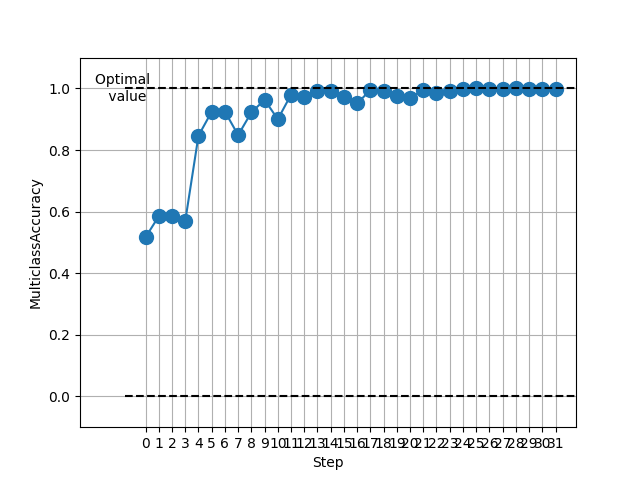

Source data for this figure (header and first rows):
Aguante-Regular, AlumniSansCollegiateOne-Regular, ambidexter_regular, ArefRuqaaInk-Regular, better-vcr-5.2, BrassMono-Regular, GaneshaType-Regular, GhastlyPanicCyr, Realest-Extended, TanaUncialSP
0.517
0.585
0.5859
0.5696
0.8465
0.9245
0.9248
0.8484
0.9221
0.9629
0.8997
0.9797
0.9722
0.99
0.9919
0.9722
0.9512
0.9947
0.9909
0.9763
0.9695
0.9949
0.9856
0.9907
0.9987
1.0
0.9989
0.9987
1.0
0.9973
0.9974
0.9988
